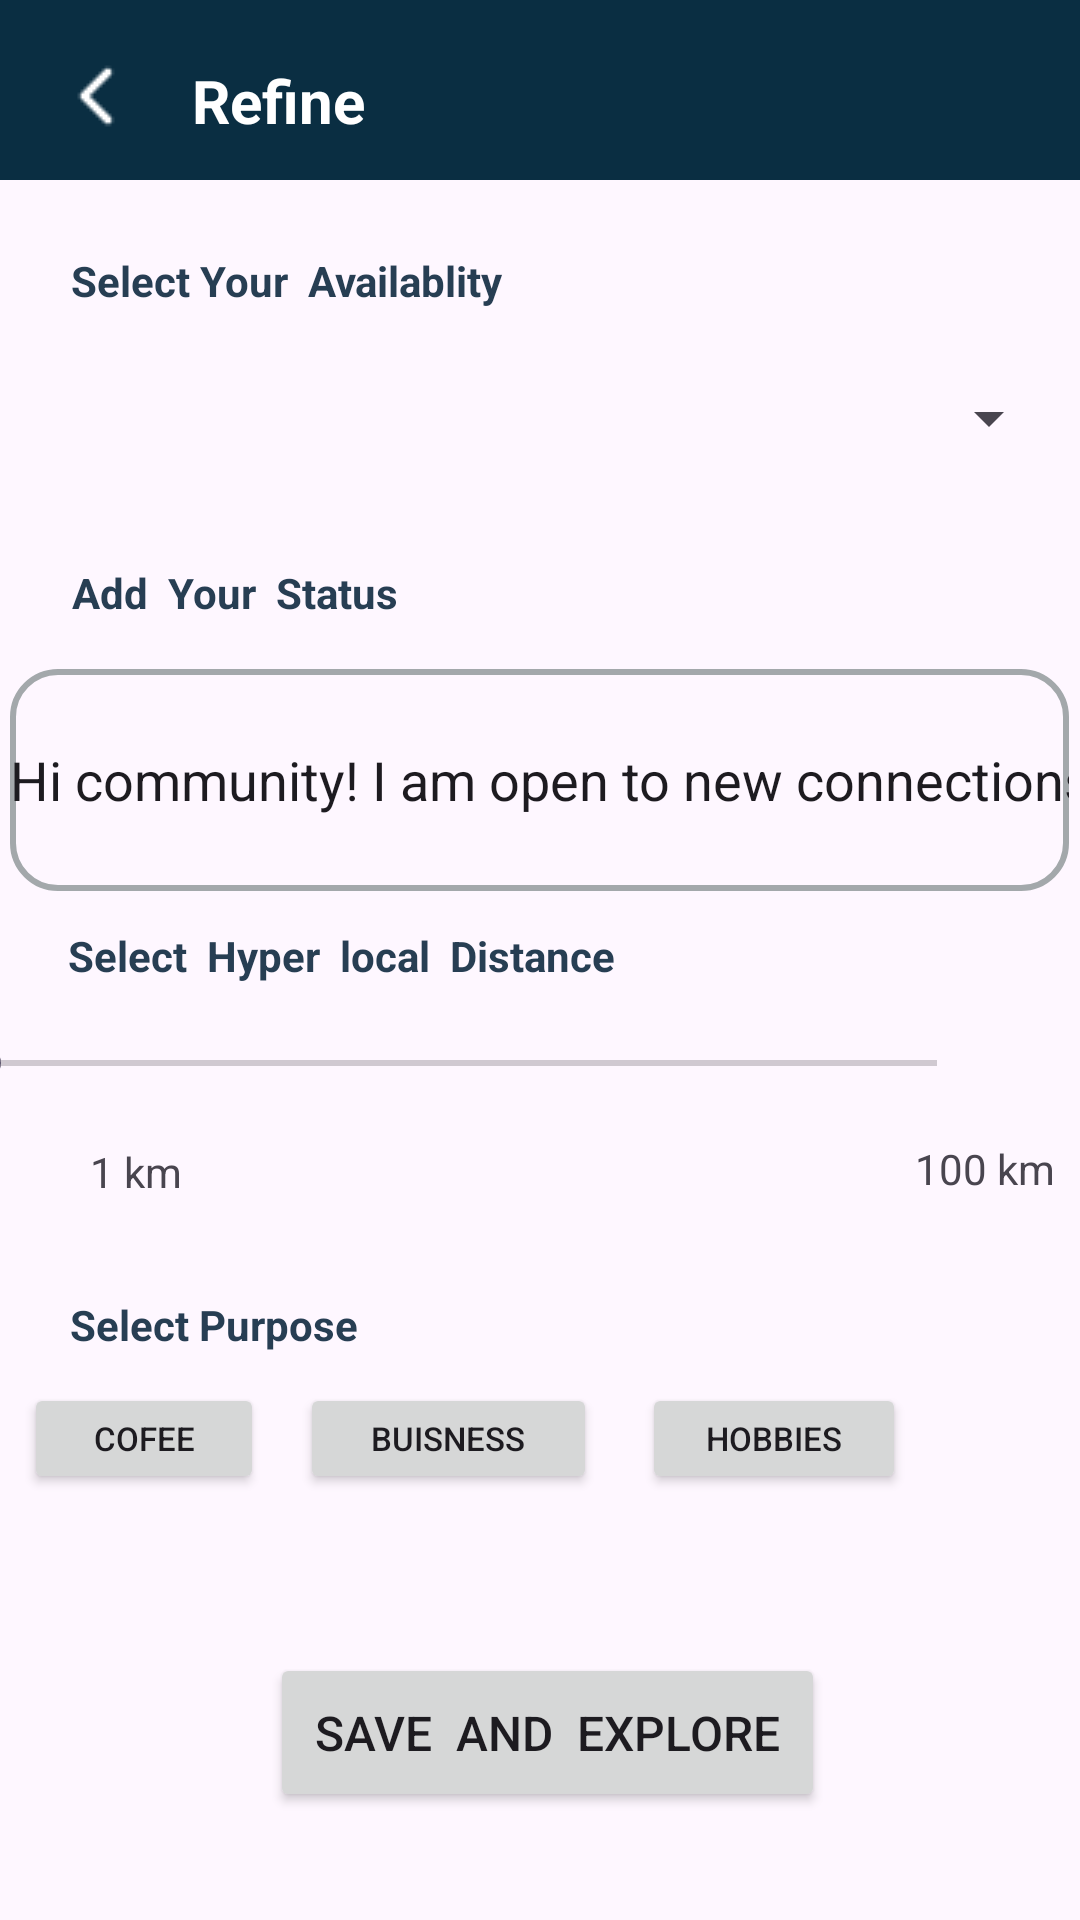

This screen was rendered from an Android layout file. Write that file and the resources it references.
<!-- AndroidManifest.xml: application theme Theme.D_Internship -->
<!-- res/layout/fragment_refine.xml -->
<?xml version="1.0" encoding="utf-8"?>
<androidx.constraintlayout.widget.ConstraintLayout xmlns:android="http://schemas.android.com/apk/res/android"
    xmlns:app="http://schemas.android.com/apk/res-auto"
    xmlns:tools="http://schemas.android.com/tools"
    android:layout_width="match_parent"
    android:layout_height="match_parent"
    tools:context=".RefineFragment">

    <androidx.appcompat.widget.Toolbar
        android:id="@+id/toolbar"
        android:layout_width="413dp"
        android:layout_height="60dp"
        android:background="?attr/colorPrimary"
        android:minHeight="?attr/actionBarSize"
        android:theme="?attr/actionBarTheme"
        app:layout_constraintEnd_toEndOf="parent"
        app:layout_constraintStart_toStartOf="parent"
        app:layout_constraintTop_toTopOf="parent" />

    <ImageView
        android:id="@+id/imageView2"
        android:layout_width="wrap_content"
        android:layout_height="wrap_content"
        android:layout_marginStart="16dp"
        android:layout_marginTop="16dp"
        android:src="@drawable/left"
        app:layout_constraintStart_toStartOf="parent"
        app:layout_constraintTop_toTopOf="parent" />

    <TextView
        android:id="@+id/textView2"
        android:layout_width="wrap_content"
        android:layout_height="wrap_content"
        android:layout_marginStart="16dp"
        android:layout_marginTop="20dp"
        android:text="Refine"
        android:textColor="#FFFFFF"
        android:textSize="20sp"
        android:textStyle="bold"
        app:layout_constraintEnd_toEndOf="@+id/toolbar"
        app:layout_constraintHorizontal_bias="0.0"
        app:layout_constraintStart_toEndOf="@+id/imageView2"
        app:layout_constraintTop_toTopOf="parent" />

    <TextView
        android:id="@+id/textView3"
        android:layout_width="wrap_content"
        android:layout_height="wrap_content"
        android:layout_marginTop="24dp"
        android:text="Select Your  Availablity"
        android:textColor="#273e53"
        android:textStyle="bold"
        app:layout_constraintEnd_toEndOf="parent"
        app:layout_constraintHorizontal_bias="0.11"
        app:layout_constraintStart_toStartOf="parent"
        app:layout_constraintTop_toBottomOf="@+id/toolbar" />


    <Spinner
        android:id="@+id/spinnerRef"
        android:layout_width="348dp"
        android:layout_height="49dp"
        android:layout_marginTop="12dp"
        app:layout_constraintEnd_toEndOf="parent"
        app:layout_constraintHorizontal_bias="0.46"
        app:layout_constraintStart_toStartOf="parent"
        app:layout_constraintTop_toBottomOf="@+id/textView3" />

    <TextView
        android:id="@+id/textView5"
        android:layout_width="wrap_content"
        android:layout_height="wrap_content"
        android:layout_marginTop="24dp"
        android:text="Add  Your  Status"
        android:textColor="#273e53"
        android:textStyle="bold"
        app:layout_constraintEnd_toEndOf="parent"
        app:layout_constraintHorizontal_bias="0.096"
        app:layout_constraintStart_toStartOf="parent"
        app:layout_constraintTop_toBottomOf="@+id/spinnerRef" />

    <EditText
        android:id="@+id/editTextText"
        android:layout_width="353dp"
        android:layout_height="74dp"
        android:layout_marginTop="16dp"
        android:background="@drawable/textbg"
        android:ems="10"
        android:inputType="text"
        android:text="Hi community! I am open to new connections"
        app:layout_constraintEnd_toEndOf="parent"
        app:layout_constraintHorizontal_bias="0.491"
        app:layout_constraintStart_toStartOf="parent"
        app:layout_constraintTop_toBottomOf="@+id/textView5" />

    <TextView
        android:id="@+id/textView6"
        android:layout_width="wrap_content"
        android:layout_height="wrap_content"
        android:layout_marginTop="12dp"
        android:text="Select  Hyper  local  Distance"
        android:textColor="#273e53"
        android:textStyle="bold"
        app:layout_constraintEnd_toEndOf="parent"
        app:layout_constraintHorizontal_bias="0.128"
        app:layout_constraintStart_toStartOf="parent"
        app:layout_constraintTop_toBottomOf="@+id/editTextText" />

    <SeekBar
        android:id="@+id/seekBar2"
        android:layout_width="350dp"
        android:layout_height="37dp"
        android:layout_marginStart="29dp"
        android:layout_marginTop="8dp"
        android:layout_marginEnd="32dp"
        app:layout_constraintEnd_toEndOf="parent"
        app:layout_constraintHorizontal_bias="1.0"
        app:layout_constraintStart_toStartOf="parent"
        app:layout_constraintTop_toBottomOf="@+id/textView6" />

    <TextView
        android:id="@+id/textView8"
        android:layout_width="wrap_content"
        android:layout_height="wrap_content"
        android:layout_marginStart="30dp"
        android:layout_marginTop="8dp"
        android:layout_marginEnd="323dp"
        android:text="1 km"
        app:layout_constraintEnd_toEndOf="parent"
        app:layout_constraintHorizontal_bias="0.0"
        app:layout_constraintStart_toStartOf="parent"
        app:layout_constraintTop_toBottomOf="@+id/seekBar2" />

    <TextView
        android:id="@+id/textView9"
        android:layout_width="wrap_content"
        android:layout_height="wrap_content"
        android:layout_marginStart="264dp"
        android:layout_marginTop="7dp"
        android:layout_marginEnd="28dp"
        android:text="100 km"
        app:layout_constraintEnd_toEndOf="parent"
        app:layout_constraintStart_toEndOf="@+id/textView8"
        app:layout_constraintTop_toBottomOf="@+id/seekBar2" />

    <TextView
        android:id="@+id/textView10"
        android:layout_width="wrap_content"
        android:layout_height="wrap_content"
        android:layout_marginStart="33dp"
        android:layout_marginTop="32dp"
        android:layout_marginEnd="320dp"
        android:text="Select Purpose"
        android:textColor="#273e53"
        android:textStyle="bold"
        app:layout_constraintEnd_toEndOf="parent"
        app:layout_constraintHorizontal_bias="0.111"
        app:layout_constraintStart_toStartOf="parent"
        app:layout_constraintTop_toBottomOf="@+id/textView8" />

    <Button
        android:id="@+id/button9"
        android:layout_width="185dp"
        android:layout_height="53dp"
        android:layout_marginStart="144dp"
        android:layout_marginEnd="176dp"
        android:layout_marginBottom="36dp"
        android:text="Save  and  Explore"
        android:textSize="16sp"
        app:layout_constraintBottom_toBottomOf="parent"
        app:layout_constraintEnd_toEndOf="parent"
        app:layout_constraintHorizontal_bias="0.373"
        app:layout_constraintStart_toStartOf="parent" />

    <Button
        android:id="@+id/button"
        android:layout_width="80dp"
        android:layout_height="37dp"
        android:layout_marginStart="37dp"
        android:layout_marginTop="10dp"
        android:layout_marginEnd="6dp"
        android:text="Cofee"
        android:textSize="11sp"
        app:layout_constraintEnd_toStartOf="@+id/button2"
        app:layout_constraintStart_toStartOf="parent"
        app:layout_constraintTop_toBottomOf="@+id/textView10" />

    <Button
        android:id="@+id/button2"
        android:layout_width="99dp"
        android:layout_height="37dp"
        android:layout_marginStart="6dp"
        android:layout_marginTop="10dp"
        android:layout_marginEnd="9dp"
        android:text="Buisness"
        android:textSize="11sp"
        app:layout_constraintEnd_toStartOf="@+id/button3"
        app:layout_constraintStart_toEndOf="@+id/button"
        app:layout_constraintTop_toBottomOf="@+id/textView10" />

    <Button
        android:id="@+id/button3"
        android:layout_width="wrap_content"
        android:layout_height="37dp"
        android:layout_marginStart="6dp"
        android:layout_marginTop="88dp"
        android:layout_marginEnd="87dp"
        android:text="Hobbies"
        android:textSize="11sp"
        app:layout_constraintEnd_toEndOf="parent"
        app:layout_constraintStart_toEndOf="@+id/button2"
        app:layout_constraintTop_toBottomOf="@+id/seekBar2" />

</androidx.constraintlayout.widget.ConstraintLayout>
<!-- resources referenced by this layout -->
<resources>
  <!-- drawable left: png bitmap (drawable-v24, 280 bytes) -->
  <!-- drawable textbg (drawable) -->
  <?xml version="1.0" encoding="utf-8"?>
  <shape xmlns:android="http://schemas.android.com/apk/res/android">
  <stroke android:color="#a3a8ab"/>
      <corners android:radius="15dp"/>
      <stroke android:width="2dp"/>
  </shape>
  <style name="Theme.D_Internship" parent="Base.Theme.D_Internship" />
  <style name="Base.Theme.D_Internship" parent="Theme.Material3.DayNight.NoActionBar">
          
          
          <item name="colorPrimary">#0a2e42</item>
      </style>
</resources>
